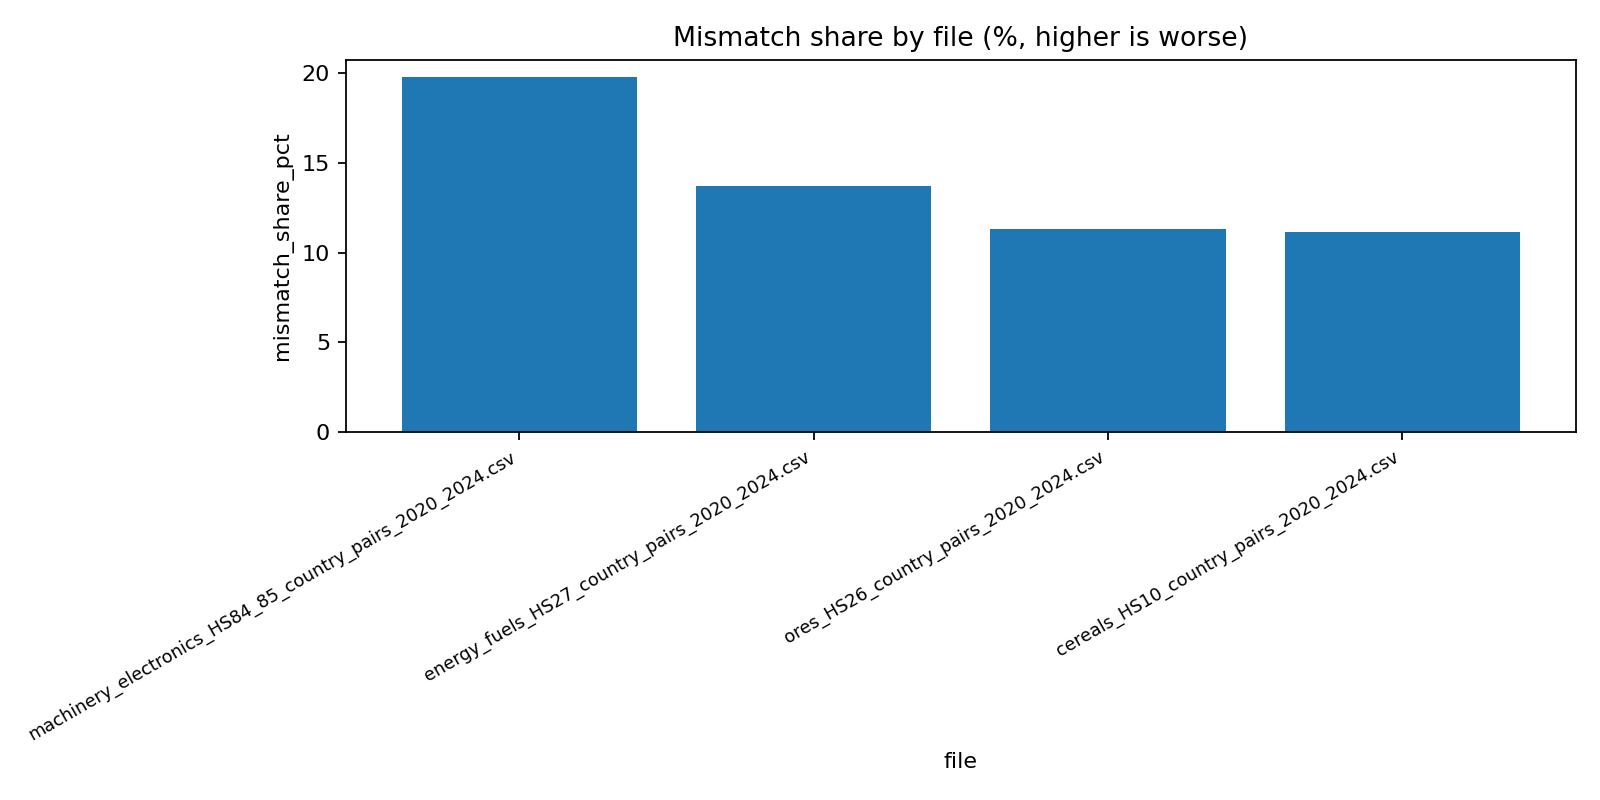

Data behind this chart, as committed beside it:
file, rows, mismatch_rows, mismatch_share_pct
machinery_electronics_HS84_85_country_pa…, 33640, 6639, 19.74
energy_fuels_HS27_country_pairs_2020_202…, 17291, 2370, 13.71
ores_HS26_country_pairs_2020_2024.csv, 7404, 838, 11.32
cereals_HS10_country_pairs_2020_2024.csv, 11597, 1293, 11.15
